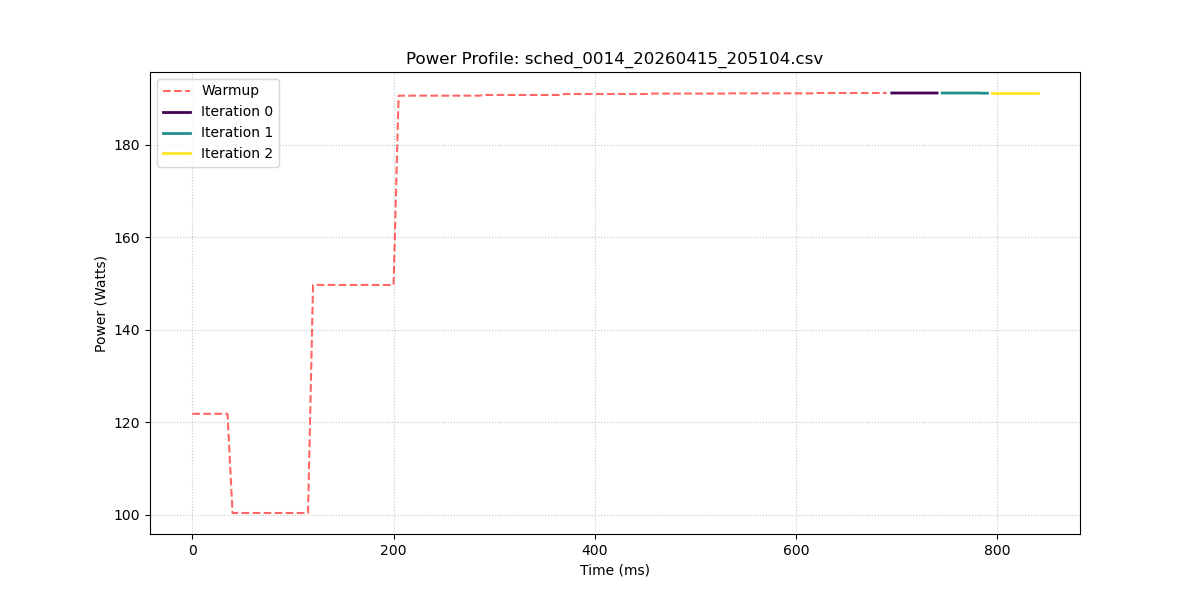

The data file committed next to this chart (first rows):
sample_index, power_w, iteration_id
0, 121.8, -1
1, 121.8, -1
2, 121.8, -1
3, 121.8, -1
4, 121.8, -1
5, 121.8, -1
6, 121.8, -1
7, 121.8, -1
8, 100.4, -1
9, 100.4, -1
10, 100.4, -1
11, 100.4, -1
12, 100.4, -1
13, 100.4, -1
14, 100.4, -1
15, 100.4, -1
16, 100.4, -1
17, 100.4, -1
18, 100.4, -1
19, 100.4, -1
20, 100.4, -1
21, 100.4, -1
22, 100.4, -1
23, 100.4, -1
24, 149.7, -1
25, 149.7, -1
26, 149.7, -1
27, 149.7, -1
28, 149.7, -1
29, 149.7, -1
30, 149.7, -1
31, 149.7, -1
32, 149.7, -1
33, 149.7, -1
34, 149.7, -1
35, 149.7, -1
36, 149.7, -1
37, 149.7, -1
38, 149.7, -1
39, 149.7, -1
40, 149.7, -1
41, 190.7, -1
42, 190.7, -1
43, 190.7, -1
44, 190.7, -1
45, 190.7, -1
46, 190.7, -1
47, 190.7, -1
48, 190.7, -1
49, 190.7, -1
50, 190.7, -1
51, 190.7, -1
52, 190.7, -1
53, 190.7, -1
54, 190.7, -1
55, 190.7, -1
56, 190.7, -1
57, 190.7, -1
58, 190.8, -1
59, 190.8, -1
... 109 more rows
